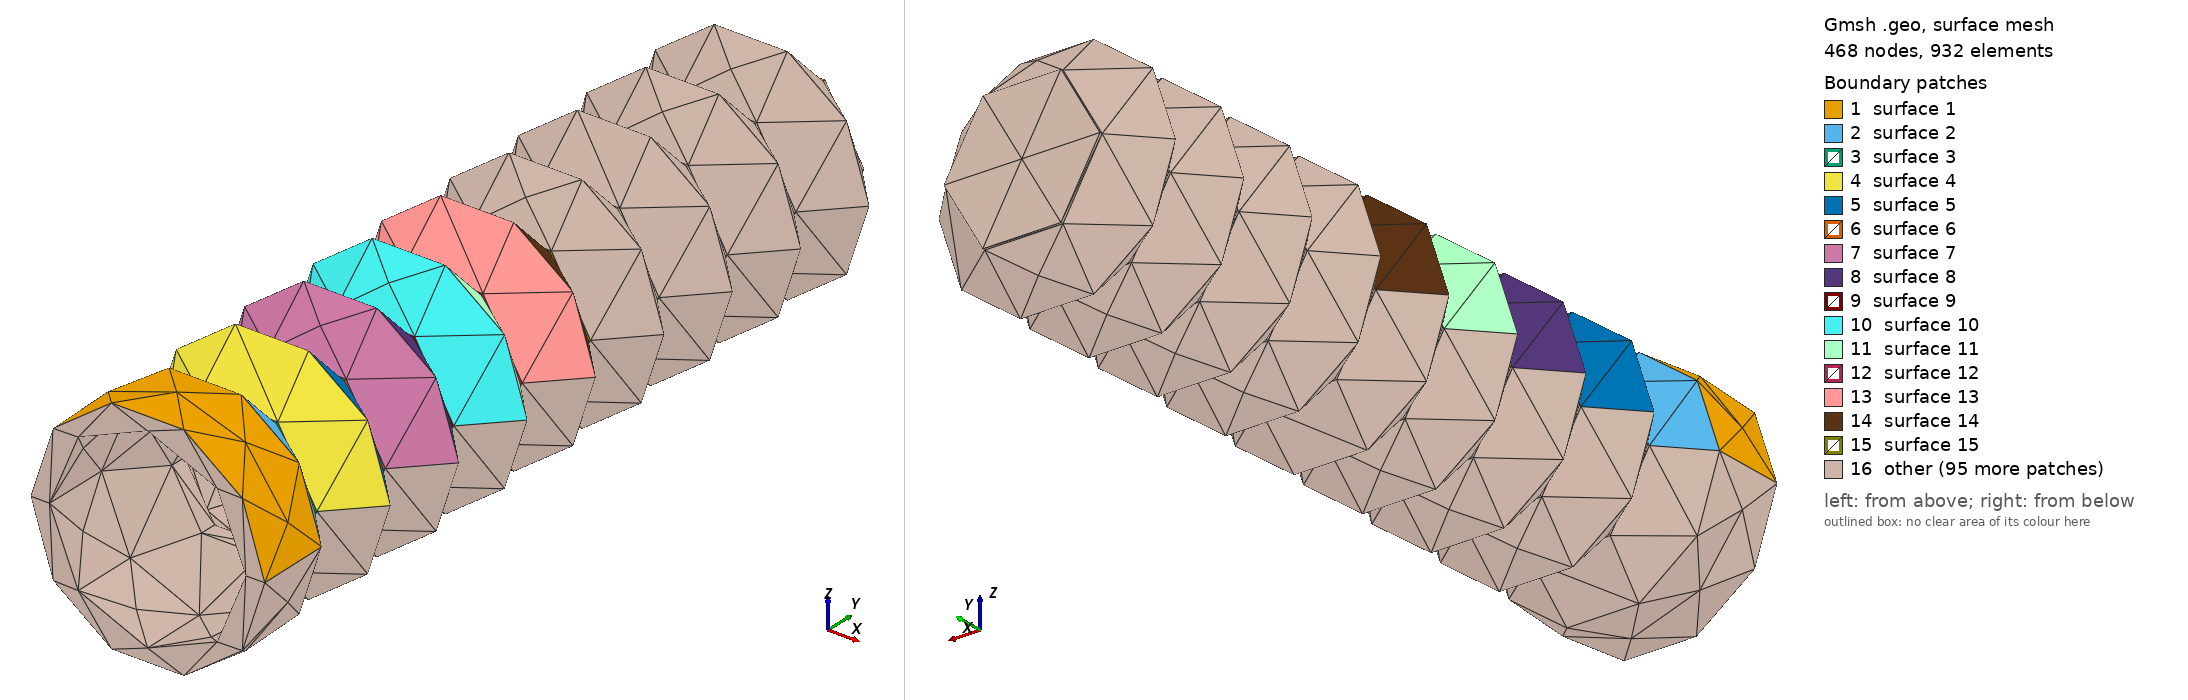

Gmsh geometry script, surface-meshed: 468 nodes, 932 surface elements. Boundary patches (legend numbers): 1 surface 1, 2 surface 2, 3 surface 3, 4 surface 4, 5 surface 5, 6 surface 6, 7 surface 7, 8 surface 8, 9 surface 9, 10 surface 10, 11 surface 11, 12 surface 12, 13 surface 13, 14 surface 14, 15 surface 15, 16 other. Left view from above one corner, right view from below the opposite corner. The script declares no physical surfaces, so the legend lists its geometric surfaces.

=== sam-bellow2.geo (drawn) ===
Merge "sam-bellow2.STEP";
Recursive Delete {
  Curve{3}; Curve{84}; 
}
//+
Recursive Delete {
  Point{3}; 
}
//+
Recursive Delete {
  Point{59}; 
}
//+
Recursive Delete {
  Point{3}; 
}
//+
Recursive Delete {
  Point{59}; 
}
//+
Recursive Delete {
  Point{3}; 
}
//+
Recursive Delete {
  Point{2}; 
}
//+
Recursive Delete {
  Curve{12}; 
}
//+
Recursive Delete {
  Point{2}; 
}
//+
Recursive Delete {
  Point{3}; 
}


Also in the case, not shown: sam-bellow2.STEP (merged mesh/CAD file).
